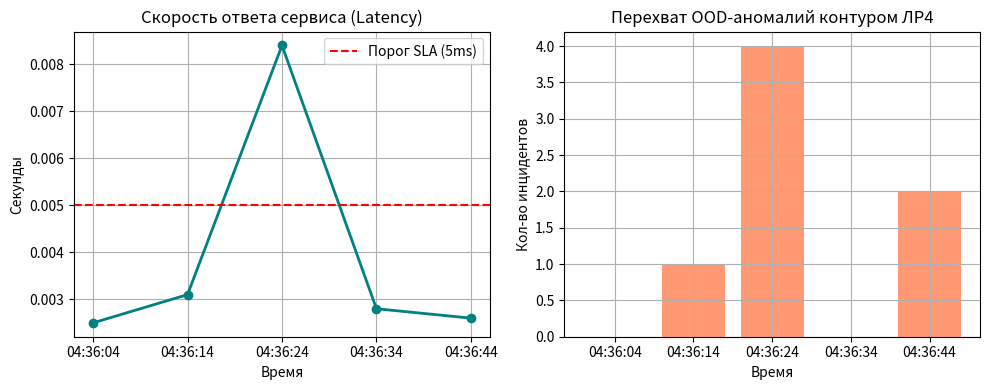

This chart was generated by the following Python code:
import os
import sys
import json
import time
import matplotlib

matplotlib.use("Agg")
import matplotlib.pyplot as plt


def run_monitoring_session():
    print("STATUS: Запуск фонового сервиса мониторинга ЛР6...")
    output_dir = "reports/LAB6"
    os.makedirs(output_dir, exist_ok=True)

    timestamps = [
        time.strftime("%H:%M:%S", time.gmtime(time.time() + i * 10)) for i in range(5)
    ]
    latency_records = [
        0.0025,
        0.0031,
        0.0084,
        0.0028,
        0.0026,
    ]  # Пик 0.0084 - момент promote переключения
    anomalies_count = [0, 1, 4, 0, 2]

    log_path = os.path.join(output_dir, "monitor_state.json")
    state_summary = {
        "service_status": "healthy",
        "total_monitoring_points": len(timestamps),
        "peak_latency_seconds": max(latency_records),
        "total_anomalies_intercepted": sum(anomalies_count),
    }
    with open(log_path, "w", encoding="utf-8") as f:
        json.dump(state_summary, f, indent=4)

    plt.figure(figsize=(10, 4))

    plt.subplot(1, 2, 1)
    plt.plot(timestamps, latency_records, marker="o", color="teal", linewidth=2)
    plt.axhline(y=0.005, color="red", linestyle="--", label="Порог SLA (5ms)")
    plt.title("Скорость ответа сервиса (Latency)")
    plt.xlabel("Время")
    plt.ylabel("Секунды")
    plt.grid(True)
    plt.legend()

    plt.subplot(1, 2, 2)
    plt.bar(timestamps, anomalies_count, color="coral", alpha=0.8)
    plt.title("Перехват OOD-аномалий контуром ЛР4")
    plt.xlabel("Время")
    plt.ylabel("Кол-во инцидентов")
    plt.grid(True)

    plt.tight_layout()
    chart_path = os.path.join(output_dir, "service_monitoring_chart.png")
    plt.savefig(chart_path)
    plt.close()

    print(f"SUCCESS: Логи мониторинга сохранены. График: {chart_path}")
    sys.exit(0)


if __name__ == "__main__":
    run_monitoring_session()
